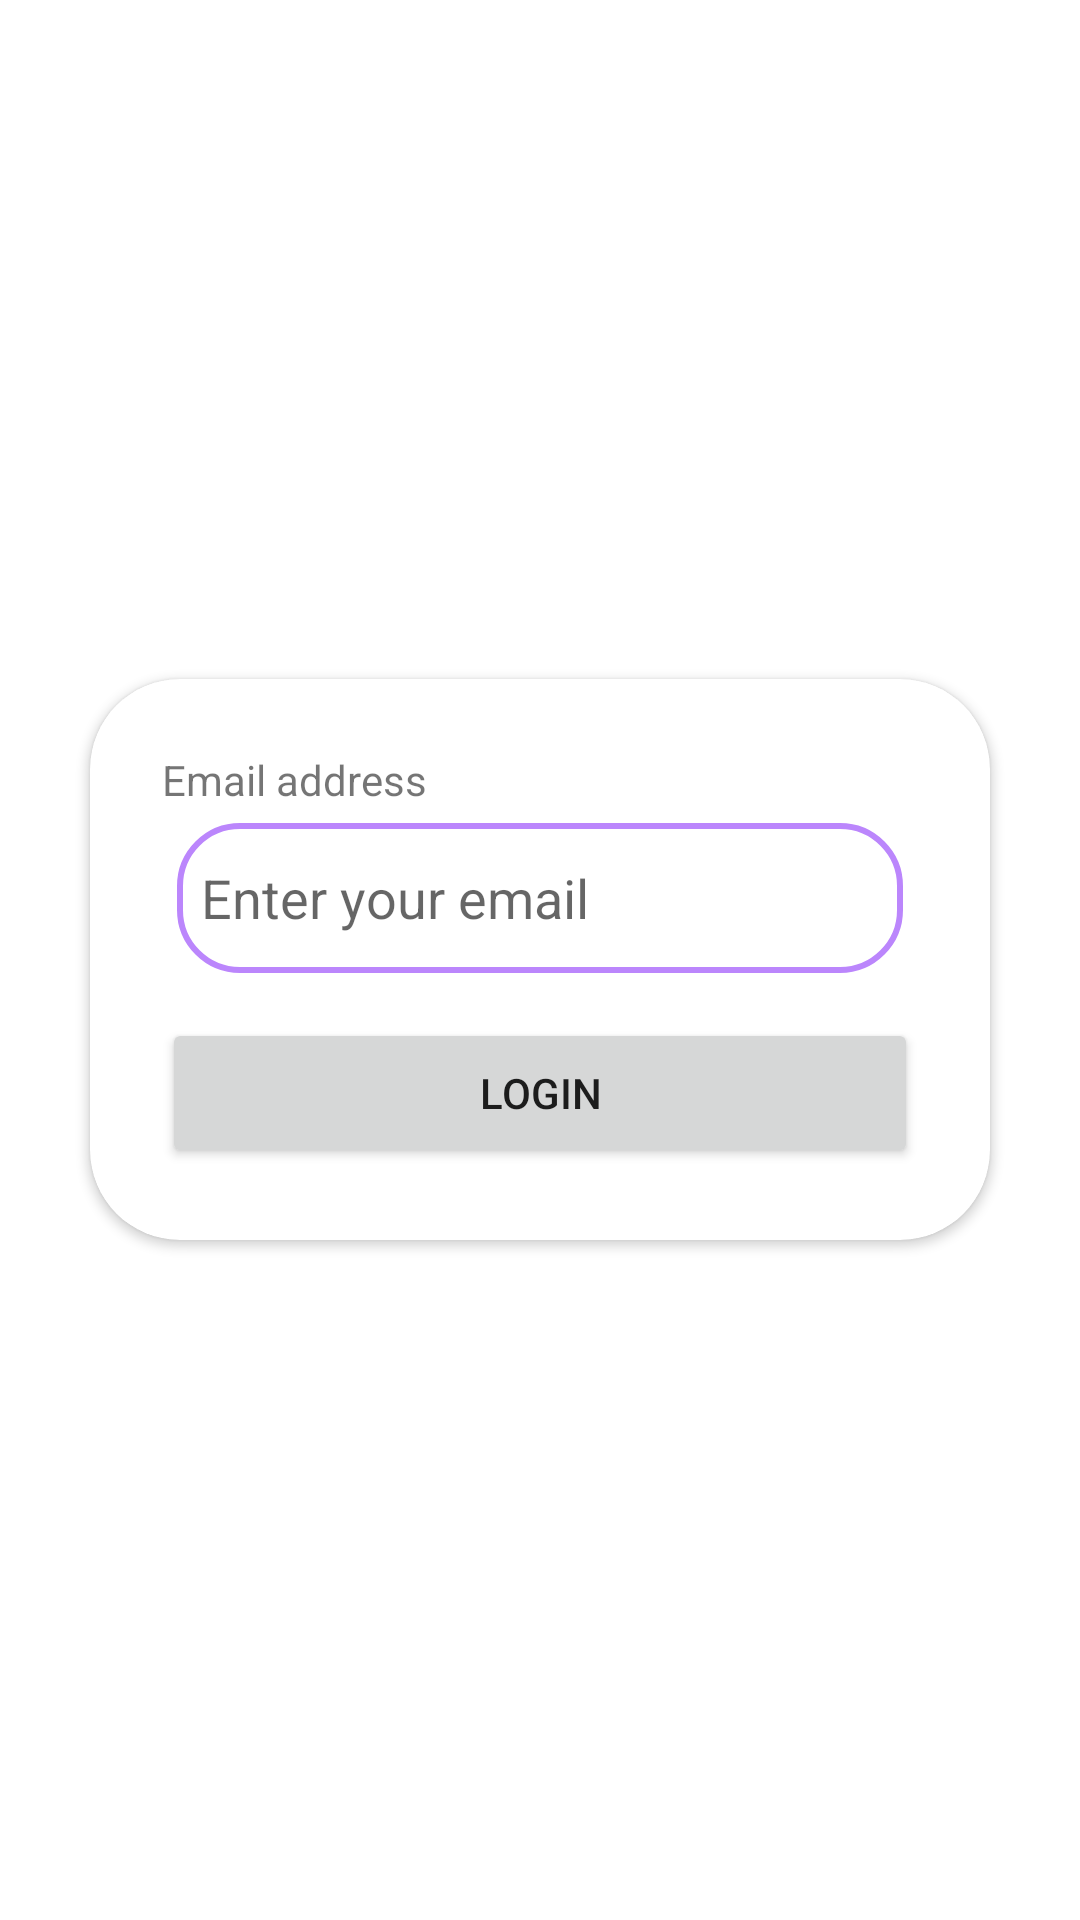

The Android layout XML behind this screen, and the referenced resources:
<!-- AndroidManifest.xml: application theme Theme.MixpanelSupportAndroidSampleApp -->
<!-- res/layout/activity_main.xml -->
<?xml version="1.0" encoding="utf-8"?>
<LinearLayout xmlns:android="http://schemas.android.com/apk/res/android"
    xmlns:app="http://schemas.android.com/apk/res-auto"
    xmlns:tools="http://schemas.android.com/tools"
    xmlns:card_view="http://schemas.android.com/apk/res-auto"
    android:layout_width="match_parent"
    android:layout_height="match_parent"
    tools:context=".MainActivity"
    tools:ignore="ExtraText"
    android:orientation="vertical"
    android:background="@color/grey_300"
    android:gravity="center"
    >

    <androidx.cardview.widget.CardView
        android:layout_width="match_parent"
        android:layout_height="wrap_content"
        android:layout_margin="30dp"
        app:cardCornerRadius="30dp"
        app:cardElevation="2dp"
        android:background="@drawable/custom_text_edit">
        <LinearLayout
            android:layout_width="match_parent"
            android:layout_height="wrap_content"
            android:orientation="vertical"
            android:gravity="center_horizontal"
            android:padding="24dp">

            <TextView
                android:layout_width="match_parent"
                android:layout_height="wrap_content"
                android:text="@string/loginEmailLabel"
                android:id="@+id/labelEmail"
                />

            <EditText
                android:id="@+id/inputEmail"
                android:layout_width="match_parent"
                android:layout_height="50dp"
                android:layout_margin="5dp"
                android:background="@drawable/custom_text_edit"
                android:hint="@string/loginEmailHint"
                android:inputType="textEmailAddress"
                android:singleLine="true"
                android:imeOptions="actionDone"
                android:padding="8dp" />

            <Button
                android:layout_width="match_parent"
                android:layout_height="50dp"
                android:layout_marginTop="10dp"
                android:text="Login"
                android:id="@+id/btnLogIn"
                />

        </LinearLayout>
    </androidx.cardview.widget.CardView>
</LinearLayout>
<!-- resources referenced by this layout -->
<resources>
  <!-- drawable custom_text_edit (drawable) -->
  <?xml version="1.0" encoding="utf-8"?>
  <shape xmlns:android="http://schemas.android.com/apk/res/android" android:shape="rectangle">
      <stroke android:width="2dp" android:color="@color/purple_200" />
      <corners android:radius="20dp"/>
  </shape>
  <string name="loginEmailHint">Enter your email</string>
  <string name="loginEmailLabel">Email address</string>
  <style name="Theme.MixpanelSupportAndroidSampleApp" parent="Theme.MaterialComponents.DayNight.NoActionBar">
          
          <item name="colorPrimary">@color/purple_500</item>
          <item name="colorPrimaryVariant">@color/purple_700</item>
          <item name="colorOnPrimary">@color/white</item>
          
          <item name="colorSecondary">@color/teal_200</item>
          <item name="colorSecondaryVariant">@color/teal_700</item>
          <item name="colorOnSecondary">@color/black</item>
          
          <item name="android:statusBarColor">?attr/colorPrimaryVariant</item>
          
      </style>
  <!-- not gathered from this repository: default colours our renderer supplied (Android Studio template values) -->
  <color name="purple_200">#FFBB86FC</color>
  <color name="purple_500">#FF6200EE</color>
  <color name="purple_700">#FF3700B3</color>
  <color name="teal_200">#FF03DAC5</color>
  <color name="teal_700">#FF018786</color>
  <color name="black">#FF000000</color>
  <color name="white">#FFFFFFFF</color>
</resources>
